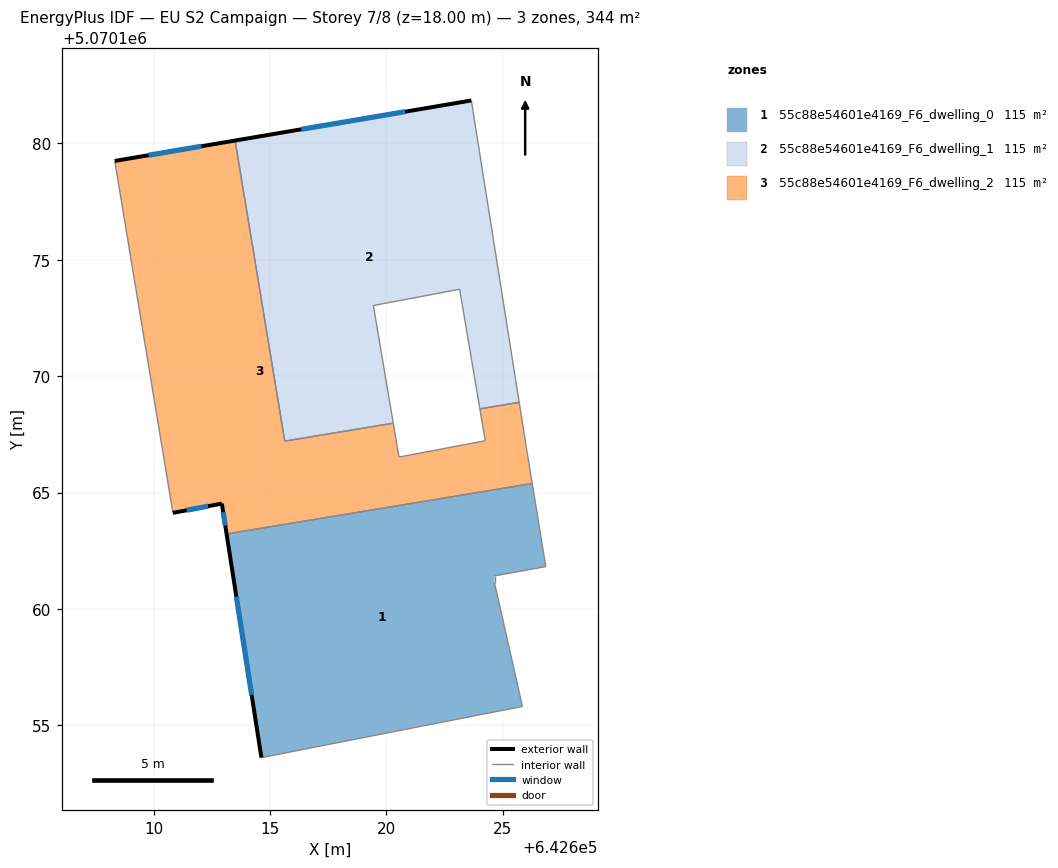
=== STOREY PLAN SPEC (per zone: floor XY polygon, exterior-wall plan segments, windows/doors) ===
zone 1: 55c88e54601e4169_F6_dwelling_0  (114.8 m²)
  floor: (642626.26, 5070165.39) (642626.84, 5070161.82) (642624.64, 5070161.42) (642624.64, 5070161.12) (642625.84, 5070155.82) (642614.63, 5070153.62) (642613.14, 5070163.22)
  exterior wall: (642613.14, 5070163.22) – (642614.63, 5070153.62)  [9.7 m]
    window: (642613.55, 5070160.53) – (642614.21, 5070156.31)  [5.6 m²]
  interior walls: 6
zone 2: 55c88e54601e4169_F6_dwelling_1  (114.8 m²)
  floor: (642623.65, 5070181.83) (642625.70, 5070168.87) (642624.01, 5070168.59) (642623.14, 5070173.73) (642619.44, 5070173.03) (642620.29, 5070167.98) (642615.63, 5070167.21) (642613.50, 5070180.11)
  exterior wall: (642623.65, 5070181.83) – (642613.50, 5070180.11)  [10.3 m]
    window: (642620.80, 5070181.35) – (642616.34, 5070180.60)  [6.0 m²]
  interior walls: 7
zone 3: 55c88e54601e4169_F6_dwelling_2  (114.8 m²)
  floor: (642625.70, 5070168.87) (642626.04, 5070166.72) (642626.26, 5070165.39) (642613.14, 5070163.22) (642612.93, 5070164.53) (642610.83, 5070164.13) (642608.33, 5070179.24) (642613.50, 5070180.11) (642615.63, 5070167.21) (642620.29, 5070167.98) (642620.54, 5070166.53) (642624.24, 5070167.22) (642624.01, 5070168.59)
  exterior wall: (642613.50, 5070180.11) – (642608.33, 5070179.24)  [5.2 m]
    window: (642612.05, 5070179.87) – (642609.78, 5070179.48)  [3.0 m²]
  exterior wall: (642612.93, 5070164.53) – (642613.14, 5070163.22)  [1.3 m]
    window: (642612.99, 5070164.16) – (642613.08, 5070163.59)  [0.8 m²]
  exterior wall: (642610.83, 5070164.13) – (642612.93, 5070164.53)  [2.1 m]
    window: (642611.42, 5070164.24) – (642612.34, 5070164.41)  [1.2 m²]
  interior walls: 10

=== DERIVED (storey summary) ===
Building: EU S2 Campaign
Storey: 7 of 8  (floor level z = 18.00 m)
Storey gross floor area: 344.3 m²
Zones on this storey: 3
  - 55c88e54601e4169_F6_dwelling_0: floor 114.8 m²; exterior wall 9.7 m (29.2 m²); 1 window(s) 5.6 m²; WWR 19.3%
  - 55c88e54601e4169_F6_dwelling_1: floor 114.8 m²; exterior wall 10.3 m (30.9 m²); 1 window(s) 6.0 m²; WWR 19.3%
  - 55c88e54601e4169_F6_dwelling_2: floor 114.8 m²; exterior wall 8.7 m (26.1 m²); 3 window(s) 5.0 m²; WWR 19.3%
Zone adjacency (shared interzone walls):
  - 55c88e54601e4169_F6_dwelling_0 ↔ 55c88e54601e4169_F6_dwelling_2
  - 55c88e54601e4169_F6_dwelling_1 ↔ 55c88e54601e4169_F6_dwelling_2